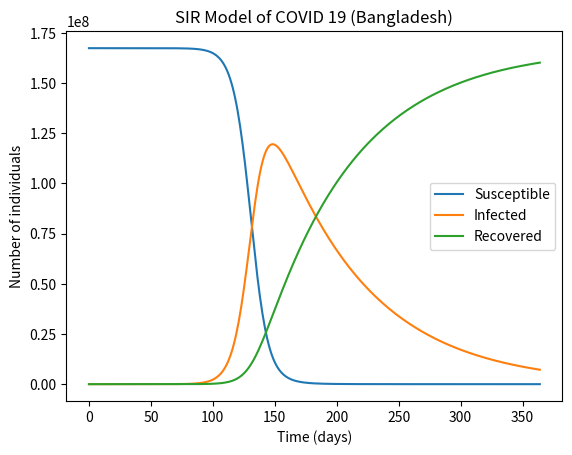

This figure's Python source:
import numpy as np
import matplotlib.pyplot as plt

# Define the initial conditions
total_population = 167420951 # Total population of Bangladesh in 2020
initial_infected = 3          # Initial number of infected individuals
initial_recovered = 0         # Initial number of recovered individuals
initial_deaths = 0          # Initial number of deaths individuals
initial_susceptible = total_population - initial_infected - initial_recovered - initial_deaths

# Define the model parameters
beta = 0.1585672707903705 # Transmission rate
gamma = 0.013494967200694463 # Recovery rate
t_max = 365 # Maximum time to simulate (days)

# Define the time grid
t = np.arange(t_max)

# Define the SIR model
def sir_model(S, I, R, beta, gamma, N):
    dSdt = -beta * S * I / N
    dIdt = beta * S * I / N - gamma * I
    dRdt = gamma * I
    return dSdt, dIdt, dRdt

# Simulate the model
S = np.zeros(t_max)
I = np.zeros(t_max)
R = np.zeros(t_max)
S[0] = initial_susceptible
I[0] = initial_infected
R[0] = initial_recovered

for i in range(1, t_max):
    dSdt, dIdt, dRdt = sir_model(S[i-1], I[i-1], R[i-1], beta, gamma, total_population)
    S[i] = S[i-1] + dSdt
    I[i] = I[i-1] + dIdt
    R[i] = R[i-1] + dRdt

# Plot the results
plt.plot(t, S, label='Susceptible')
plt.plot(t, I, label='Infected')
plt.plot(t, R, label='Recovered')
plt.xlabel('Time (days)')
plt.ylabel('Number of individuals')
plt.title('SIR Model of COVID 19 (Bangladesh)')
plt.legend()
plt.show()